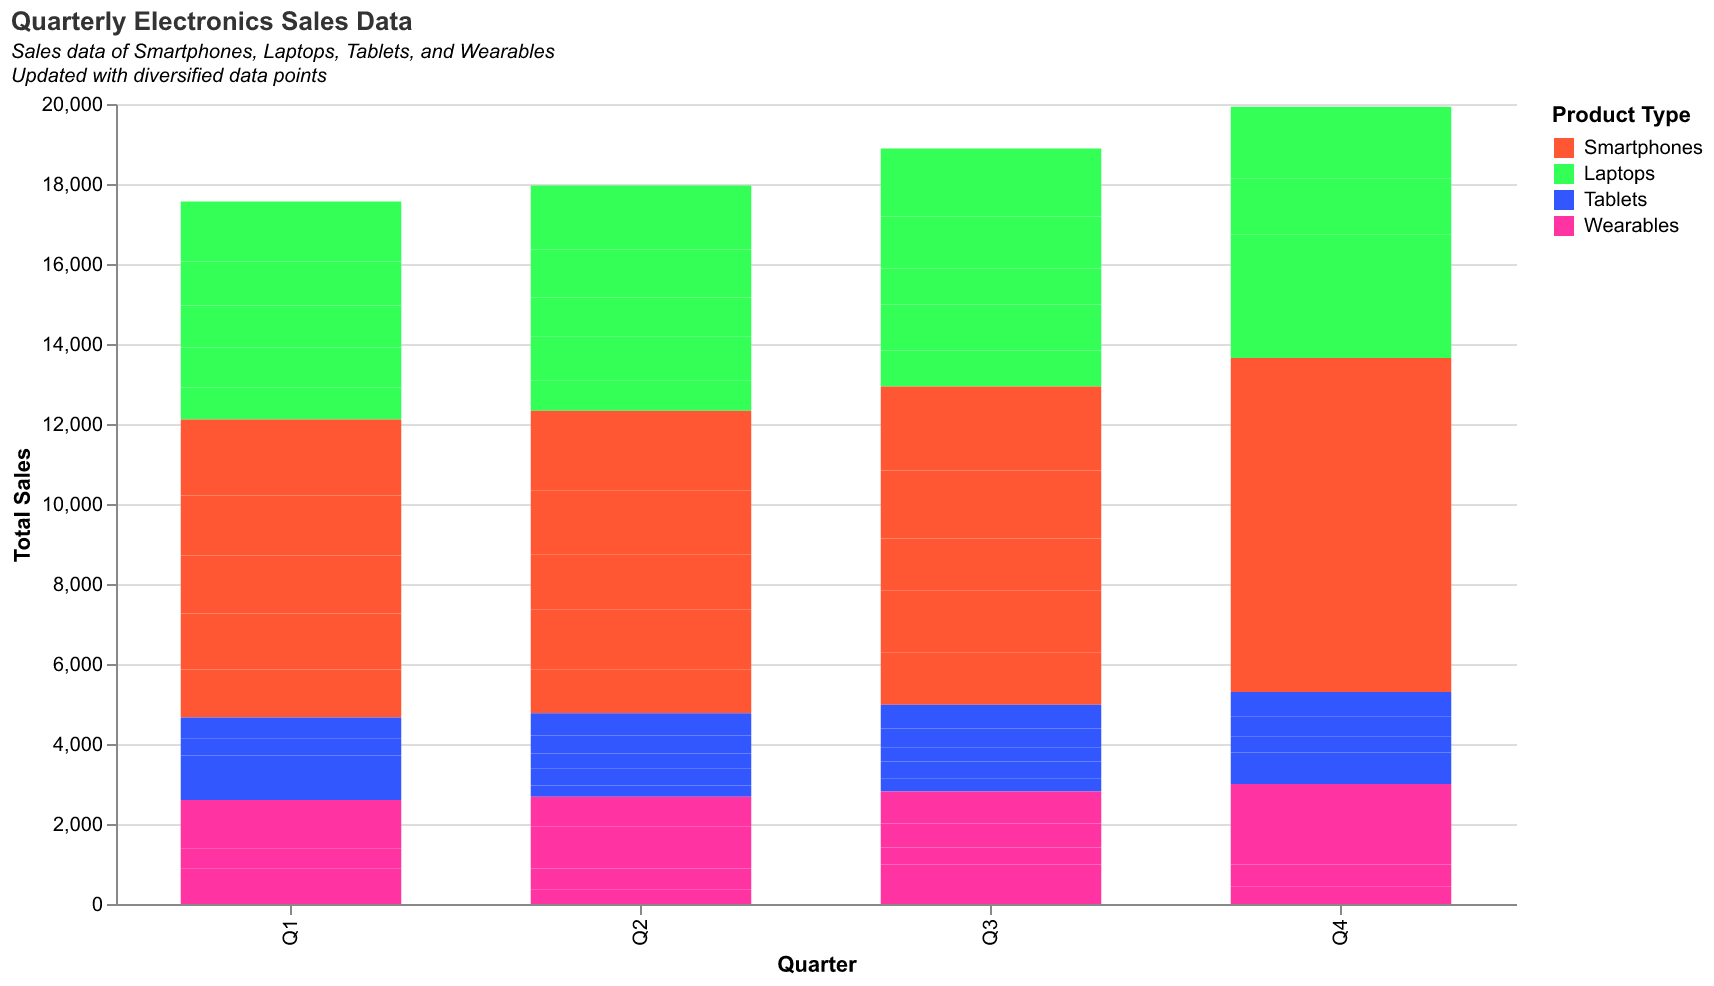

Values plotted in this chart, from the file beside it:
Quarter, Smartphones, Laptops, Tablets, Wearables
Q1, 1200, 800, 300, 400
Q2, 1100, 750, 280, 370
Q3, 1300, 900, 320, 450
Q4, 1350, 950, 350, 430
Q1, 1400, 1000, 400, 480
Q2, 1500, 1100, 420, 520
Q3, 1550, 1150, 430, 540
Q4, 1600, 1200, 440, 560
Q1, 1450, 1050, 410, 500
Q2, 1360, 980, 380, 460
Q3, 1310, 900, 360, 420
Q4, 1400, 930, 390, 510
Q1, 1500, 1100, 420, 520
Q2, 1600, 1200, 450, 580
Q3, 1700, 1300, 470, 600
Q4, 1800, 1400, 500, 650
Q1, 1900, 1500, 530, 700
Q2, 2000, 1600, 560, 750
Q3, 2100, 1700, 590, 800
Q4, 2200, 1800, 620, 850
